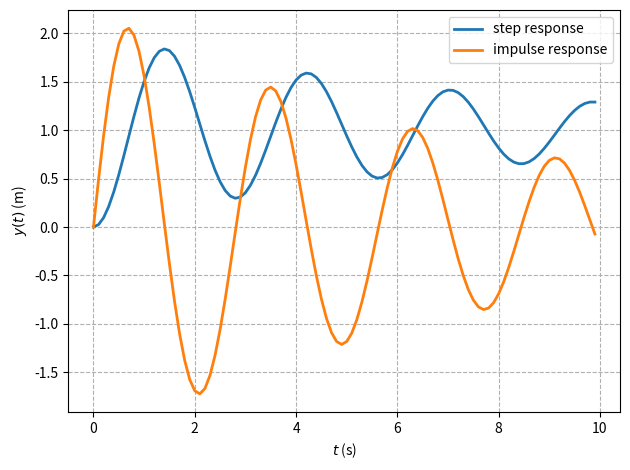
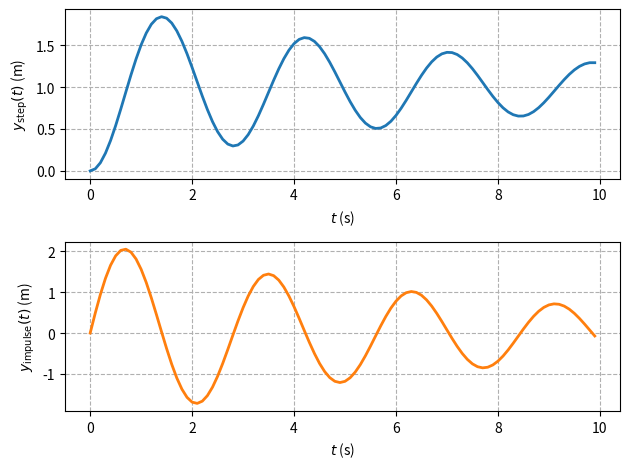
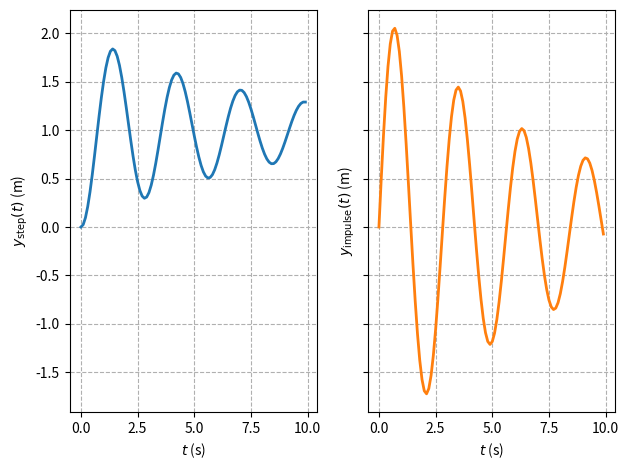
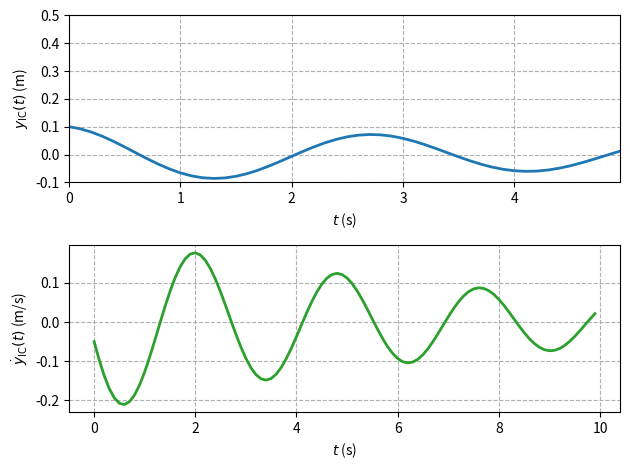

The script that saved these images, in order:
"""MECH 309 python plotting basics.

[redacted]
Based on
http://scipy-lectures.org/
https://numpy.org/
This script computes the step reponse of a mass-spring-damper system
# and plots the results
"""
# %%
# Packages
import numpy as np
# from scipy import linalg
from scipy import integrate
from matplotlib import pyplot as plt

# Main


def main():
    """Mass-spring-damper simulation."""
    # time
    dt = 1e-1
    t_start = 0
    t_end = 10
    t = np.arange(t_start, t_end, dt)

    # Initiate MassSpringDamper instance
    msd = MassSpringDamper(2, 10, 0.5)

    # Find step response
    y_step = msd.step_response(t)

    # Find impulse response
    y_impulse = msd.impulse_response(t)

    # Find response to arbitary intital condition (IC) by numerically
    # integrating the ODE
    y0 = np.array([0.1, -0.05])  # initial condition
    sol = integrate.solve_ivp(
        msd.ode,
        (t_start, t_end),
        y0,
        t_eval=t,
        rtol=1e-6,
        atol=1e-6,
        method='RK45',
    )

    # Plotting
    # Plotting parameters
    # plt.rc('text', usetex=True)
    # plt.rc('font', family='serif', size=14)
    plt.rc('lines', linewidth=2)
    plt.rc('axes', grid=True)
    plt.rc('grid', linestyle='--')

    # Plot step and impulse responses on same plot
    fig, ax = plt.subplots()
    # Format axes
    ax.set_xlabel(r'$t$ (s)')
    ax.set_ylabel(r'$y(t)$ (m)')
    # Plot data
    ax.plot(t, y_step, label='step response')
    ax.plot(t, y_impulse, label='impulse response')
    ax.legend(loc='upper right')
    fig.tight_layout()
    plt.show()

    # Plot step and impulse responses on different plots (one above the other)
    fig, ax = plt.subplots(2, 1)
    # Format axes
    for a in np.ravel(ax):
        a.set_xlabel(r'$t$ (s)')
    ax[0].set_ylabel(r'$y_{\mathrm{step}}(t)$ (m)')
    ax[1].set_ylabel(r'$y_{\mathrm{impulse}}(t)$ (m)')
    # Plot data
    ax[0].plot(t, y_step, label='step response')
    ax[1].plot(t, y_impulse, label='impulse response', color='C1')
    fig.tight_layout()

    # Plot step and impulse responses on different plots (side-by-side)
    fig, ax = plt.subplots(1, 2, sharey=True)
    # Format axes
    for a in np.ravel(ax):
        a.set_xlabel(r'$t$ (s)')
    ax[0].set_ylabel(r'$y_{\mathrm{step}}(t)$ (m)')
    ax[1].set_ylabel(r'$y_{\mathrm{impulse}}(t)$ (m)')
    # Plot data
    ax[0].plot(t, y_step, label='step response')
    ax[1].plot(t, y_impulse, label='impulse response', color='C1')
    fig.tight_layout()

    # Plot response to ICs on different plots
    fig, ax = plt.subplots(2, 1)
    # Format axes
    for a in np.ravel(ax):
        a.set_xlabel(r'$t$ (s)')
    ax[0].set_ylabel(r'$y_{\mathrm{IC}}(t)$ (m)')
    ax[1].set_ylabel(r'$\dot{y}_{\mathrm{IC}}(t)$ (m/s)')
    # Plot data
    ax[0].plot(t, sol.y[0, :], label='position')
    ax[1].plot(t, sol.y[1, :], label='velocity', color='C2')
    ax[0].set_xlim([0, t[-1]/2])
    ax[0].set_ylim([-0.1, 0.5])
    fig.tight_layout()
    plt.show()
    # fig.savefig('figs/response.pdf')


# Classes


class MassSpringDamper:
    def __init__(self, mass, stiffness, damping):
        """Constructor for mass, spring, damper object.

        Parameters
        ----------
        mass : float
            Mass value, kg
        stiffness : float
            Stiffness value, N/m
        damping : float
            Damping value, (N*s)/ m
        """
        self.mass = mass
        self.stiffness = stiffness
        self.damping = damping

    @property
    def _omega_n(self):
        return np.sqrt(self.stiffness / self.mass)  # natural frequency

    @property
    def _zeta(self):
        return self.damping / (2 * self.mass * self._omega_n)  # damping ratio

    @property
    def _omega_d(self):
        return self._omega_n * np.sqrt(1 - self._zeta**2)  # damped frequency

    def step_response(self, t):
        """Method for step response.

        Parameters
        ----------
        t : numpy.ndarray
            Time, seconds, shape = (N,)

        Returns
        -------
        numpy.ndarray :
            Time domain step response, m
        """
        y = (1 - 1 / np.sqrt(1 - self._zeta**2)
             * np.exp(-self._zeta * self._omega_n * t)
             * (np.sqrt(1 - self._zeta**2) * np.cos(self._omega_d * t)
                + self._zeta * np.sin(self._omega_d * t)))
        return y

    def impulse_response(self, t):
        """Method for impulse response.

        Parameters
        ----------
        t : numpy.ndarray
            Time, seconds, shape = (N,)

        Returns
        -------
        numpy.ndarray :
            Time domain impulse response, m
        """
        y = (self._omega_n / np.sqrt(1 - self._zeta**2)
             * np.exp(-self._zeta * self._omega_n * t)
             * np.sin(self._omega_n * np.sqrt(1 - self._zeta**2) * t))
        return y

    def ode(self, t, y):
        """Method for integration of mass, spring, damper ODE.

        y_dot = f(y) given y0

        Parameters
        ----------
        t : float
            Time, seconds,
        y : numpy.ndarray
            Input, units, (2, 1)

        Returns
        -------
        numpy.ndarray :
            y_dot, units, shape = (2, 1)
        """
        A = np.array([
            [0, 1],
            [-self.stiffness / self.mass, -self.damping / self.mass]
        ])
        y_dot = A @ y.reshape((-1, 1))
        return y_dot.ravel()  # flatten the array y_dot


if __name__ == '__main__':
    main()

# %%
